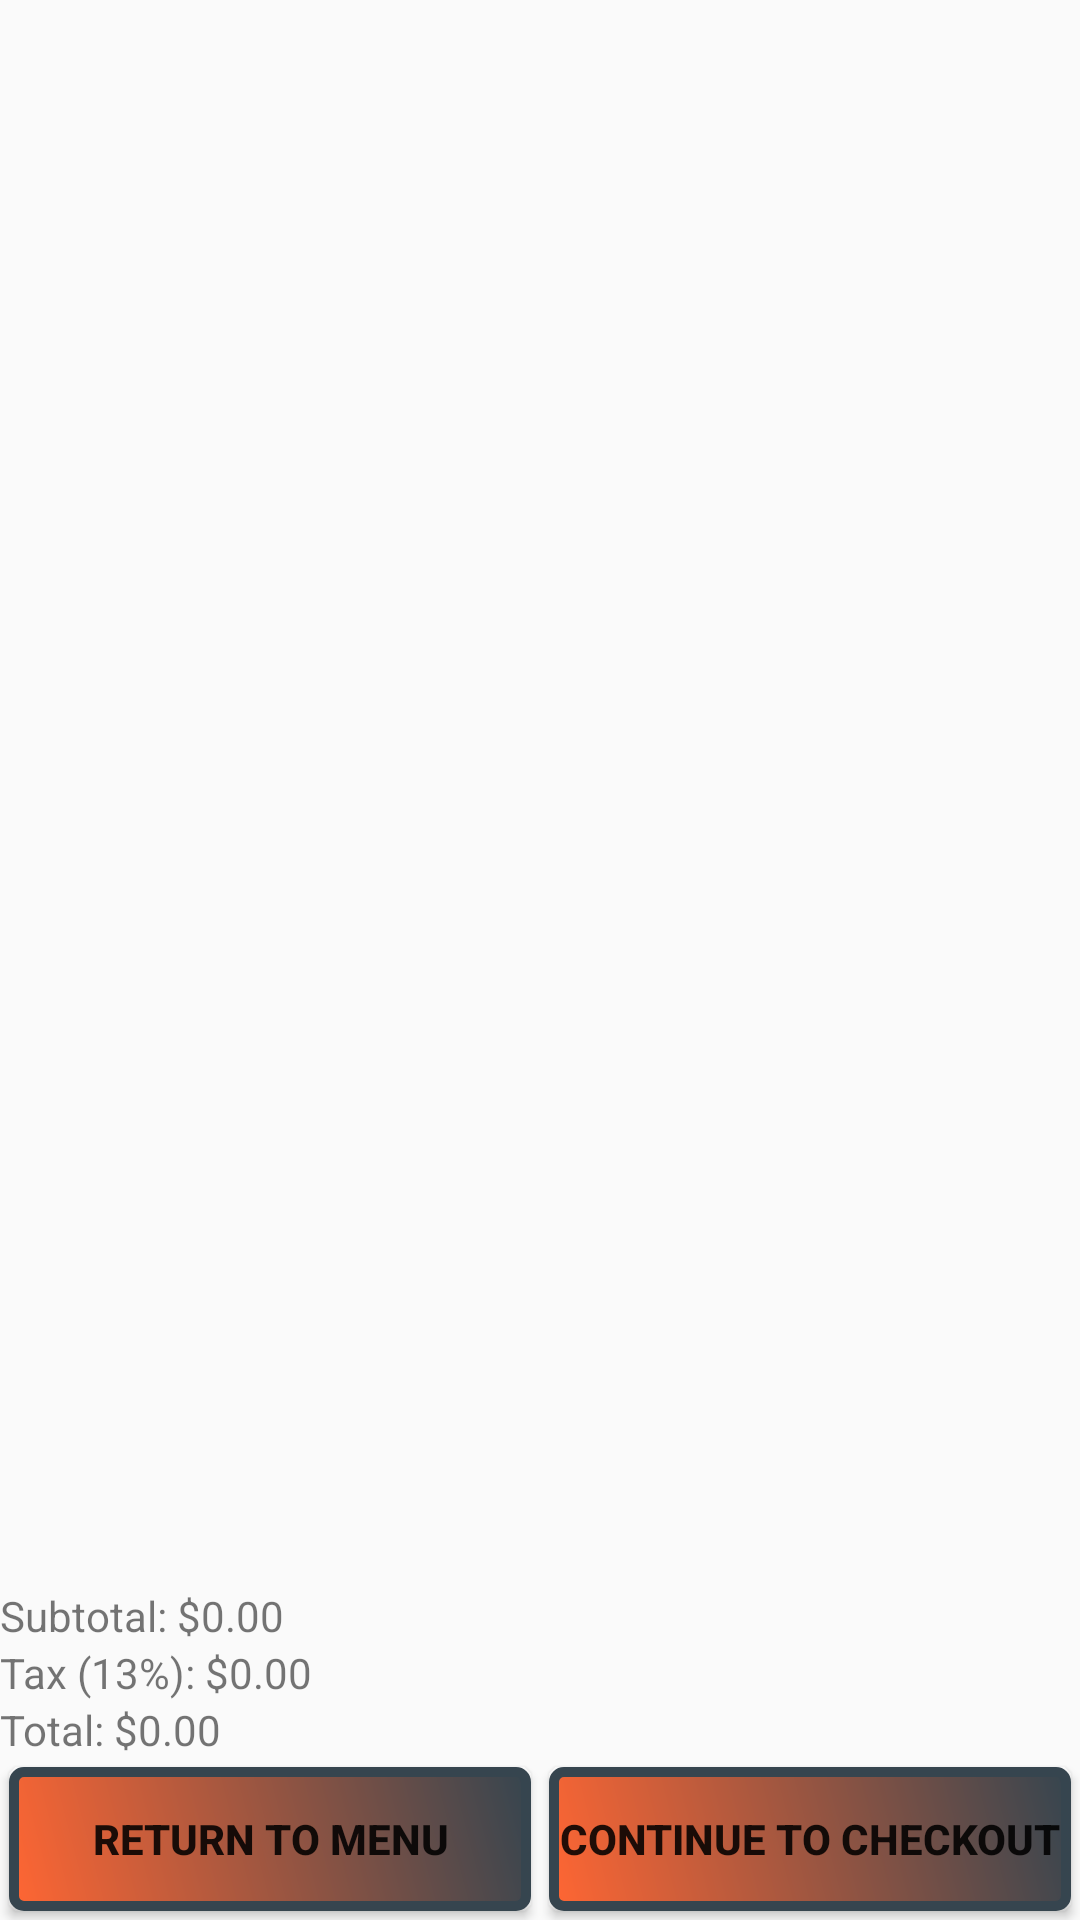

Here is an Android app screen rendered from its layout file. Give the layout XML and the strings, colors and styles it references.
<!-- AndroidManifest.xml: application theme Theme.NorthThompsonPizzariaLandingActivity -->
<!-- res/layout/activity_total.xml -->
<?xml version="1.0" encoding="utf-8"?>

<RelativeLayout xmlns:android="http://schemas.android.com/apk/res/android"
    android:layout_width="match_parent"
    android:layout_height="match_parent">




        <androidx.recyclerview.widget.RecyclerView
            android:id="@+id/recycler_view"
            android:layout_width="match_parent"
            android:layout_height="match_parent"
            android:layout_above="@id/subtotal_layout"
            android:scrollbars="vertical" />


        <LinearLayout
            android:id="@+id/subtotal_layout"
            android:layout_width="match_parent"
            android:layout_height="wrap_content"
            android:orientation="vertical"
            android:layout_above="@id/tax_layout">


            <TextView
                android:id="@+id/subtotal_text"
                android:layout_width="wrap_content"
                android:layout_height="wrap_content"
                android:text="Subtotal: $0.00" />

        </LinearLayout>


        <LinearLayout
            android:id="@+id/tax_layout"
            android:layout_width="match_parent"
            android:layout_height="wrap_content"
            android:orientation="vertical"
            android:layout_above="@id/total_layout">


            <TextView
                android:id="@+id/tax_text"
                android:layout_width="wrap_content"
                android:layout_height="wrap_content"
                android:text="Tax (13%): $0.00" />

        </LinearLayout>


        <LinearLayout
            android:id="@+id/total_layout"
            android:layout_width="match_parent"
            android:layout_height="wrap_content"
            android:orientation="vertical"
            android:layout_alignParentBottom="true">


            <TextView
                android:id="@+id/total_text"
                android:layout_width="wrap_content"
                android:layout_height="wrap_content"
                android:text="Total: $0.00" />


            <LinearLayout
                android:layout_width="match_parent"
                android:layout_height="wrap_content"
                android:orientation="horizontal">

                <Button
                    android:id="@+id/return_to_menu_button"
                    android:layout_width="0dp"
                    android:layout_height="wrap_content"
                    android:background="@drawable/button_border"
                    android:layout_margin="3dp"
                    android:textStyle="bold"
                    android:layout_weight="1"
                    android:text="Return to Menu" />

                <Button
                    android:id="@+id/continue_to_checkout_button"
                    android:layout_width="0dp"
                    android:layout_height="wrap_content"
                    android:background="@drawable/button_border"
                    android:layout_margin="3dp"

                    android:textStyle="bold"
                    android:layout_weight="1"
                    android:text="Continue to Checkout" />
            </LinearLayout>
        </LinearLayout>

    </RelativeLayout>
<!-- resources referenced by this layout -->
<resources>
  <!-- drawable button_border (drawable) -->
  <?xml version="1.0" encoding="utf-8"?>
  <shape xmlns:android="http://schemas.android.com/apk/res/android"
      android:shape="rectangle">
      <corners android:radius="10px" />
      <solid android:color="@color/white" />
      <gradient
          android:startColor="@color/tomato_red"
          android:endColor="@color/charcoal"
          android:angle="45"/>
      <stroke
          android:width="10px"
          android:color="@color/charcoal" />
  </shape>
  <style name="Theme.NorthThompsonPizzariaLandingActivity" parent="Base.Theme.NorthThompsonPizzariaLandingActivity" />
  <color name="white">#FFFFFFFF</color>
  <color name="tomato_red">#ff6633</color>
  <color name="charcoal">#36454F</color>
  <style name="Base.Theme.NorthThompsonPizzariaLandingActivity" parent="Theme.AppCompat.DayNight.NoActionBar">
          
          
      </style>
</resources>
